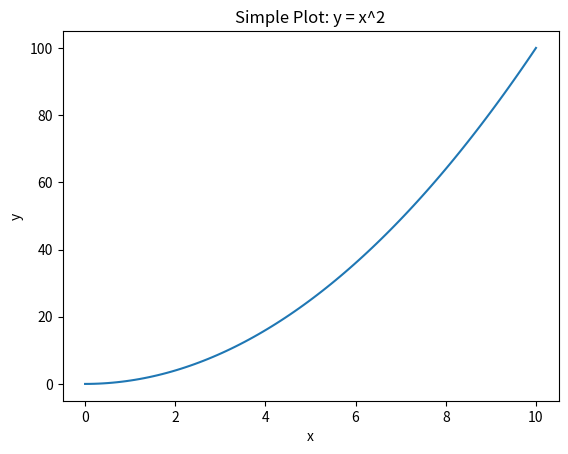

Source code (Python):
# Basic data types
integer_num = 10
float_num = 3.14
string_text = "Hello, Python!"
boolean_val = True

print(type(integer_num))
print(type(float_num))
print(type(string_text))
print(type(boolean_val))

name = "Donaldo"
age = 18

message = f"My name is {name} and I am {age} years old."
print(message)

def square_number(x):
    return x ** 2

print(square_number(5))

# if-else example
num = 7

if num % 2 == 0:
    print("Even number")
else:
    print("Odd number")

# for loop example
for i in range(5):
    print(f"Iteration {i}")

import numpy as np

array = np.array([1, 2, 3, 4, 5])
print("Array:", array)
print("Mean:", np.mean(array))
print("Sum:", np.sum(array))

import matplotlib.pyplot as plt

x = np.linspace(0, 10, 100)
y = x ** 2

plt.plot(x, y)
plt.title("Simple Plot: y = x^2")
plt.xlabel("x")
plt.ylabel("y")
plt.show()
